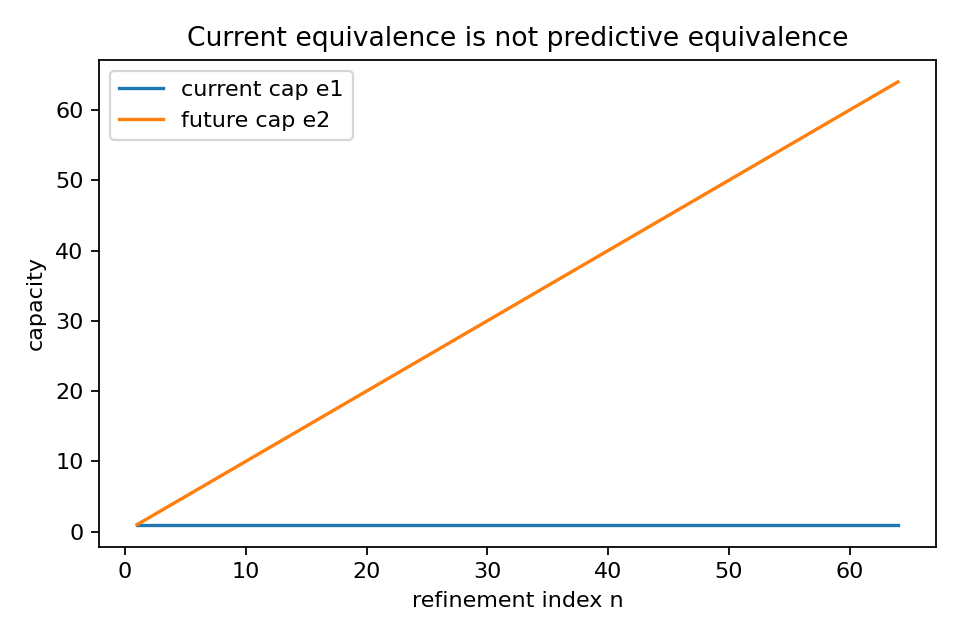

Values plotted in this chart, from the file beside it:
n, current_depth_cap_e1, predictive_cap_e2_at_n, spectral_norm
1, 1.0, 1.0, 1.0
2, 1.0, 2.0, 2.0
3, 1.0, 3.0, 3.0
4, 1.0, 4.0, 4.0
5, 1.0, 5.0, 5.0
6, 1.0, 6.0, 6.0
7, 1.0, 7.0, 7.0
8, 1.0, 8.0, 8.0
9, 1.0, 9.0, 9.0
10, 1.0, 10.0, 10.0
11, 1.0, 11.0, 11.0
12, 1.0, 12.0, 12.0
13, 1.0, 13.0, 13.0
14, 1.0, 14.0, 14.0
15, 1.0, 15.0, 15.0
16, 1.0, 16.0, 16.0
17, 1.0, 17.0, 17.0
18, 1.0, 18.0, 18.0
19, 1.0, 19.0, 19.0
20, 1.0, 20.0, 20.0
21, 1.0, 21.0, 21.0
22, 1.0, 22.0, 22.0
23, 1.0, 23.0, 23.0
24, 1.0, 24.0, 24.0
25, 1.0, 25.0, 25.0
26, 1.0, 26.0, 26.0
27, 1.0, 27.0, 27.0
28, 1.0, 28.0, 28.0
29, 1.0, 29.0, 29.0
30, 1.0, 30.0, 30.0
31, 1.0, 31.0, 31.0
32, 1.0, 32.0, 32.0
33, 1.0, 33.0, 33.0
34, 1.0, 34.0, 34.0
35, 1.0, 35.0, 35.0
36, 1.0, 36.0, 36.0
37, 1.0, 37.0, 37.0
38, 1.0, 38.0, 38.0
39, 1.0, 39.0, 39.0
40, 1.0, 40.0, 40.0
41, 1.0, 41.0, 41.0
42, 1.0, 42.0, 42.0
43, 1.0, 43.0, 43.0
44, 1.0, 44.0, 44.0
45, 1.0, 45.0, 45.0
46, 1.0, 46.0, 46.0
47, 1.0, 47.0, 47.0
48, 1.0, 48.0, 48.0
49, 1.0, 49.0, 49.0
50, 1.0, 50.0, 50.0
51, 1.0, 51.0, 51.0
52, 1.0, 52.0, 52.0
53, 1.0, 53.0, 53.0
54, 1.0, 54.0, 54.0
55, 1.0, 55.0, 55.0
56, 1.0, 56.0, 56.0
57, 1.0, 57.0, 57.0
58, 1.0, 58.0, 58.0
59, 1.0, 59.0, 59.0
60, 1.0, 60.0, 60.0
... 4 more rows
